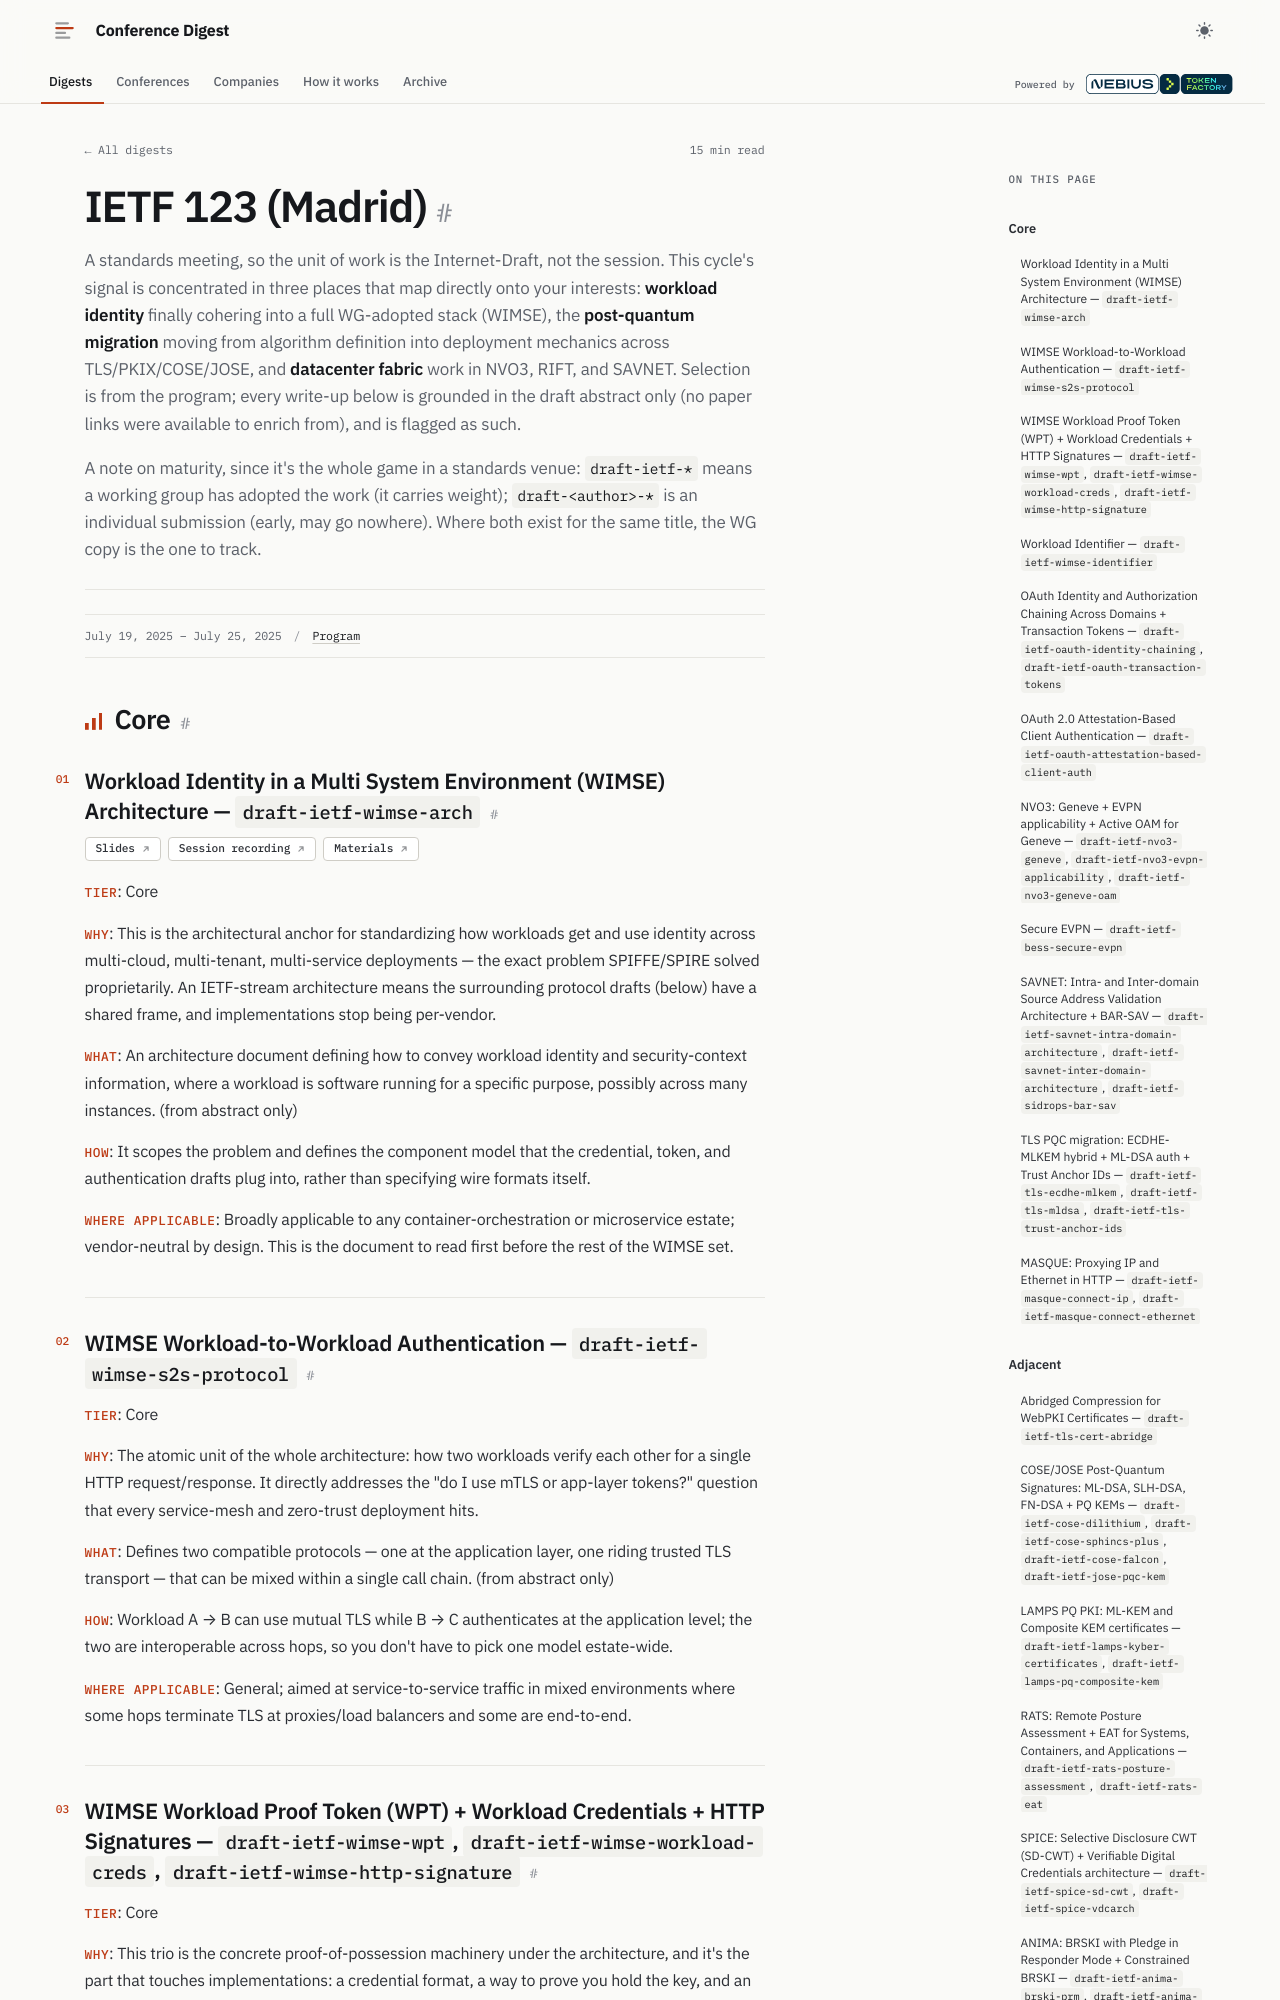

repository: hellt/conference-digest · page: ietf-123/index.html · generator: mkdocs

<!--
conference: ietf-123
location: Madrid
type: standards
generated: 2026-06-08
selection_basis: program text (draft titles + abstracts); no fetchable paper links present
enrichment: none — program provided no pdf/page links beyond GitHub discussion venues; all write-ups are from abstract/draft text only
-->

# IETF 123 (Madrid)

A standards meeting, so the unit of work is the Internet-Draft, not the session. This cycle's signal is concentrated in three places that map directly onto your interests: **workload identity** finally cohering into a full WG-adopted stack (WIMSE), the **post-quantum migration** moving from algorithm definition into deployment mechanics across TLS/PKIX/COSE/JOSE, and **datacenter fabric** work in NVO3, RIFT, and SAVNET. Selection is from the program; every write-up below is grounded in the draft abstract only (no paper links were available to enrich from), and is flagged as such.

A note on maturity, since it's the whole game in a standards venue: `draft-ietf-*` means a working group has adopted the work (it carries weight); `draft-<author>-*` is an individual submission (early, may go nowhere). Where both exist for the same title, the WG copy is the one to track.

---

## Core

### Workload Identity in a Multi System Environment (WIMSE) Architecture — `draft-ietf-wimse-arch`

**Links:** [Slides](https://datatracker.ietf.org/meeting/123/materials/slides-123-wimse-wimse-architecture-draft-00) · [Session recording](https://www.youtube.com/watch?v=Mv4lgHLxOH4) · [Materials](https://datatracker.ietf.org/meeting/123/session/wimse)

- **Tier**: Core
- **Why**: This is the architectural anchor for standardizing how workloads get and use identity across multi-cloud, multi-tenant, multi-service deployments — the exact problem SPIFFE/SPIRE solved proprietarily. An IETF-stream architecture means the surrounding protocol drafts (below) have a shared frame, and implementations stop being per-vendor.
- **What**: An architecture document defining how to convey workload identity and security-context information, where a workload is software running for a specific purpose, possibly across many instances. (from abstract only)
- **How**: It scopes the problem and defines the component model that the credential, token, and authentication drafts plug into, rather than specifying wire formats itself.
- **Where applicable**: Broadly applicable to any container-orchestration or microservice estate; vendor-neutral by design. This is the document to read first before the rest of the WIMSE set.

### WIMSE Workload-to-Workload Authentication — `draft-ietf-wimse-s2s-protocol`

- **Tier**: Core
- **Why**: The atomic unit of the whole architecture: how two workloads verify each other for a single HTTP request/response. It directly addresses the "do I use mTLS or app-layer tokens?" question that every service-mesh and zero-trust deployment hits.
- **What**: Defines two compatible protocols — one at the application layer, one riding trusted TLS transport — that can be mixed within a single call chain. (from abstract only)
- **How**: Workload A → B can use mutual TLS while B → C authenticates at the application level; the two are interoperable across hops, so you don't have to pick one model estate-wide.
- **Where applicable**: General; aimed at service-to-service traffic in mixed environments where some hops terminate TLS at proxies/load balancers and some are end-to-end.
